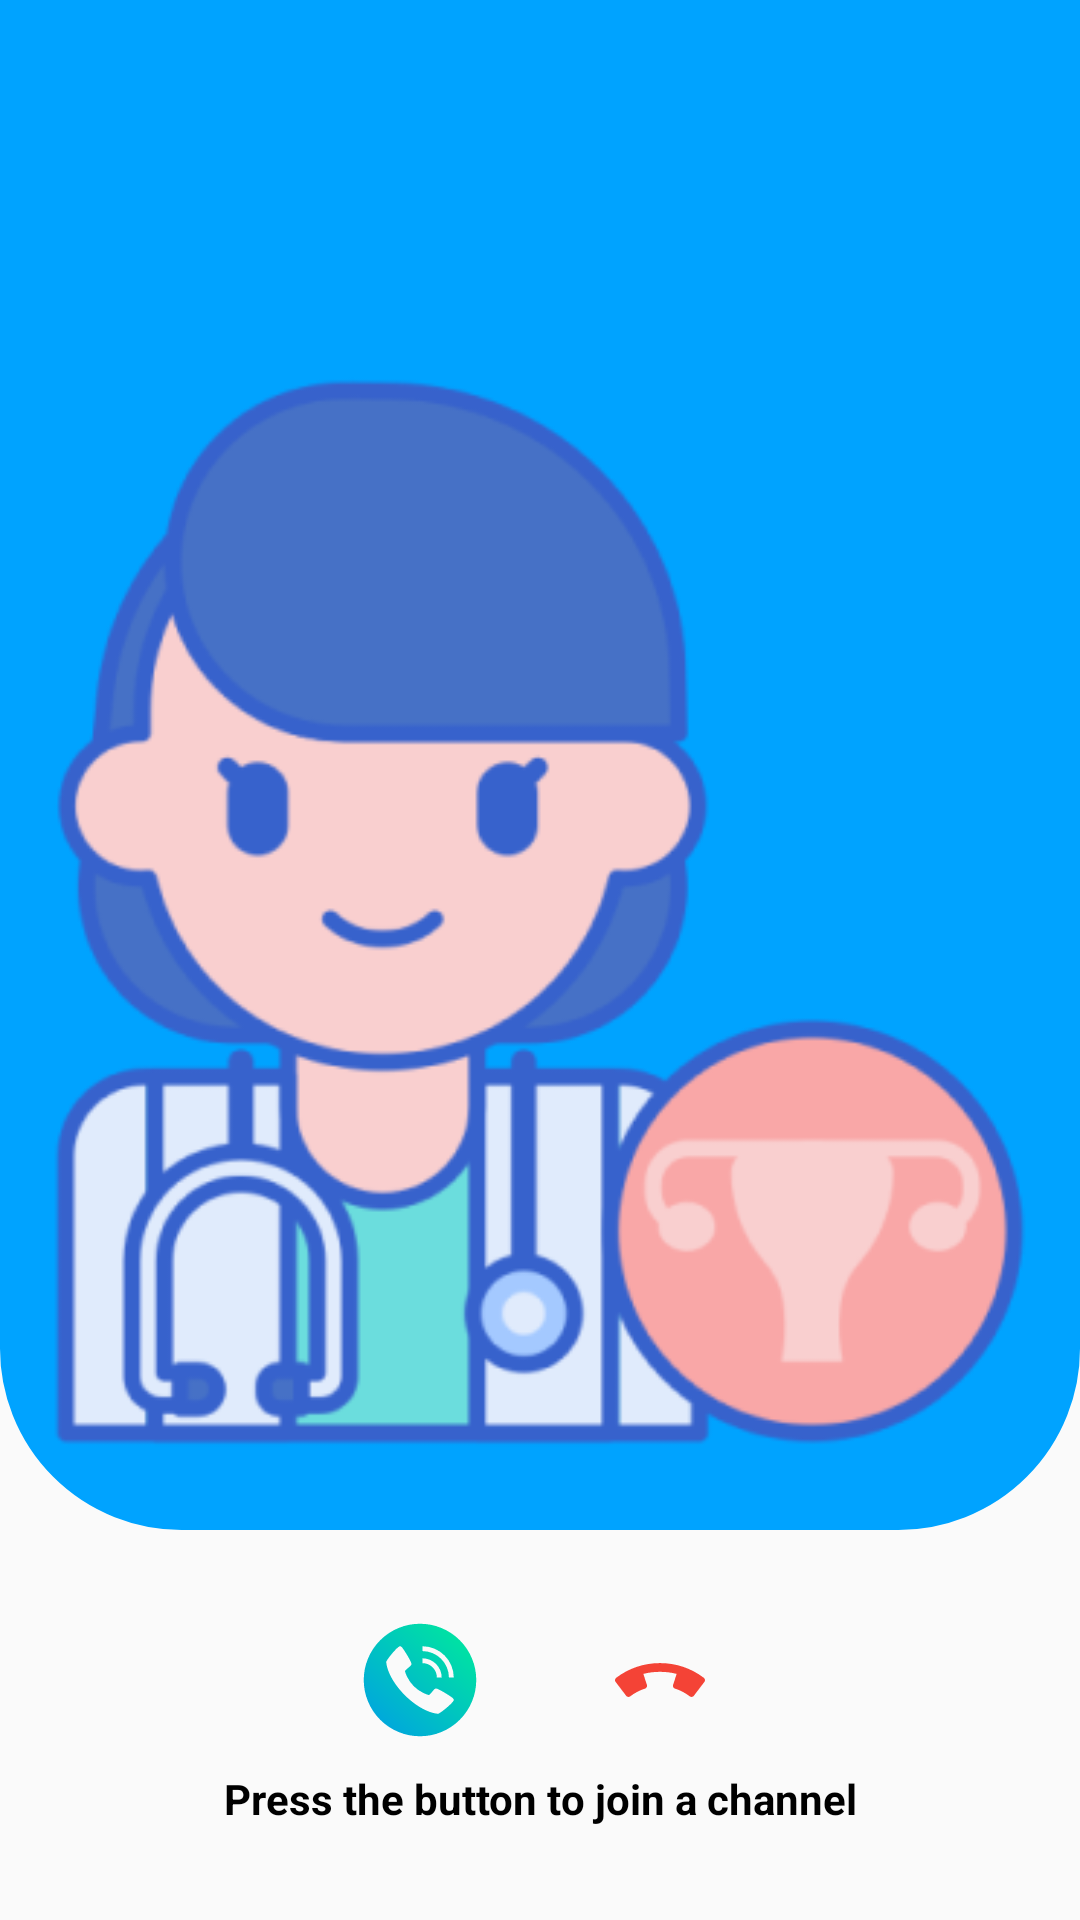

Produce the Android XML layout that renders to this screen, including the resource entries it uses.
<!-- AndroidManifest.xml: application theme Theme.ICare -->
<!-- res/layout/activity_audio_call.xml -->
<?xml version="1.0" encoding="utf-8"?>
<layout xmlns:android="http://schemas.android.com/apk/res/android"
    xmlns:app="http://schemas.android.com/apk/res-auto"
    xmlns:tools="http://schemas.android.com/tools">

    <androidx.constraintlayout.widget.ConstraintLayout
        android:layout_width="match_parent"
        android:layout_height="match_parent"
        tools:context=".calls.AudioCallActivity">

        <LinearLayout
            android:id="@+id/llToolBar"
            android:layout_width="match_parent"
            android:layout_height="wrap_content"
            android:background="@color/themeBlue"
            android:orientation="vertical"
            android:padding="10dp"
            android:paddingHorizontal="10dp"
            app:layout_constraintTop_toTopOf="parent">

            <LinearLayout
                android:layout_width="match_parent"
                android:layout_height="wrap_content"
                android:layout_marginTop="10dp"
                android:orientation="horizontal">

                <ImageView
                    android:layout_width="30dp"
                    android:layout_height="30dp"
                    android:src="@drawable/back_arrow" />
            </LinearLayout>

        </LinearLayout>

        <ImageView
            android:id="@+id/imgBack"
            android:layout_width="match_parent"
            android:layout_height="450dp"
            android:src="@drawable/background_bottom_tint"
            app:layout_constraintTop_toBottomOf="@+id/llToolBar" />

        <ImageView
            android:layout_width="match_parent"
            android:layout_height="wrap_content"
            android:layout_marginBottom="20dp"
            android:src="@drawable/girl_doctor"
            app:layout_constraintBottom_toBottomOf="@+id/imgBack" />

        <LinearLayout
            android:id="@+id/llCallSetting"
            android:layout_width="match_parent"
            android:layout_height="wrap_content"
            android:layout_marginTop="30dp"
            android:gravity="center"
            android:orientation="horizontal"
            app:layout_constraintTop_toBottomOf="@+id/imgBack">

            <ImageView
                android:id="@+id/btnJoinCall"
                android:layout_width="40dp"
                android:layout_height="40dp"
                android:layout_marginHorizontal="20dp"
                android:src="@drawable/ic_telephone" />

            <ImageView
                android:id="@+id/LeaveButton"
                android:layout_width="40dp"
                android:layout_height="40dp"
                android:background="@drawable/purple_btn_bg"
                android:layout_marginHorizontal="20dp"
                android:onClick="leaveChannel"
                android:padding="@dimen/dp_5"
                android:src="@drawable/ic_phone_call_end" />
        </LinearLayout>

        <TextView
            android:id="@+id/infoText"
            android:layout_width="wrap_content"
            android:layout_height="wrap_content"
            android:layout_marginStart="16dp"
            android:layout_marginTop="10dp"
            android:layout_marginEnd="16dp"
            android:layout_marginBottom="10dp"
            android:text="Press the button to join a channel"
            android:textColor="@color/black"
            android:textSize="@dimen/sp_14"
            android:textStyle="bold"
            app:layout_constraintEnd_toEndOf="parent"
            app:layout_constraintStart_toStartOf="parent"
            app:layout_constraintTop_toBottomOf="@+id/llCallSetting" />

    </androidx.constraintlayout.widget.ConstraintLayout>
</layout>
<!-- resources referenced by this layout -->
<resources>
  <color name="black">#000000</color>
  <color name="themeBlue">#00A3FF</color>
  <dimen name="dp_5">5dp</dimen>
  <dimen name="sp_14">14sp</dimen>
  <!-- drawable background_bottom_tint (drawable) -->
  <?xml version="1.0" encoding="utf-8"?>
  <shape xmlns:android="http://schemas.android.com/apk/res/android">
      <solid android:color="@color/themeBlue" />
  
      <stroke
          android:width="1dp"
          android:color="@color/themeBlue" />
  
      <corners
          android:bottomLeftRadius="60dp"
          android:bottomRightRadius="60dp" />
  </shape>
  <!-- drawable girl_doctor: png bitmap (drawable, 36578 bytes) -->
  <!-- drawable ic_phone_call_end (drawable) -->
  <vector xmlns:android="http://schemas.android.com/apk/res/android"
      android:width="497.88dp"
      android:height="497.88dp"
      android:viewportWidth="497.88"
      android:viewportHeight="497.88">
    <path
        android:pathData="M491.59,237.04c-70.08,-53.44 -153.98,-81.7 -242.66,-81.7S76.36,183.6 6.28,237.04c-3.36,2.56 -5.6,6.37 -6.14,10.59s0.58,8.48 3.14,11.84l58.56,76.77c2.59,3.39 6.37,5.6 10.59,6.14c4.22,0.61 8.48,-0.58 11.84,-3.14c24.7,-18.91 52.29,-33.34 81.92,-42.91c8.38,-2.72 12.99,-11.71 10.3,-20.13l-19.65,-61.09c59.55,-15.17 124.61,-15.2 184.19,0l-19.65,61.09c-2.72,8.42 1.92,17.41 10.3,20.13c29.6,9.57 57.15,24 81.92,42.91c2.82,2.11 6.21,3.3 9.73,3.3c0.7,0 1.41,-0.06 2.11,-0.16c4.22,-0.58 8.03,-2.75 10.59,-6.11l58.56,-76.8c2.56,-3.36 3.71,-7.65 3.14,-11.84C497.19,243.4 494.95,239.6 491.59,237.04z"
        android:fillColor="#F44336"/>
  </vector>
  <!-- drawable ic_telephone (drawable) -->
  <vector xmlns:android="http://schemas.android.com/apk/res/android"
      xmlns:aapt="http://schemas.android.com/aapt"
      android:width="512dp"
      android:height="512dp"
      android:viewportWidth="32"
      android:viewportHeight="32">
    <path
        android:pathData="m16,1a15,15 0,1 0,15 15,15 15,0 0,0 -15,-15zM16.643,10.214a5.149,5.149 0,0 1,5.143 5.143h-1.286a3.861,3.861 0,0 0,-3.857 -3.857zM20.808,25c-0.039,0 -3.9,-0.066 -8.865,-4.943 -4.877,-4.963 -4.943,-8.826 -4.943,-8.865 0,-0.481 3,-4.192 3.663,-4.192 0.23,0 0.409,0.156 0.605,0.39 0.472,0.562 2.559,3.856 2.463,4.405 -0.046,0.258 -0.265,0.454 -0.893,0.981a7.416,7.416 0,0 0,-0.866 0.8,6.906 6.906,0 0,0 0.566,1.526 9.435,9.435 0,0 0,4.362 4.36,6.906 6.906,0 0,0 1.526,0.566 7.416,7.416 0,0 0,0.8 -0.866c0.527,-0.628 0.723,-0.847 0.981,-0.893 0.549,-0.1 3.843,1.991 4.405,2.463 0.234,0.2 0.39,0.375 0.39,0.605 -0.002,0.663 -3.713,3.663 -4.194,3.663zM23.714,15.357a7.079,7.079 0,0 0,-7.071 -7.071v-1.286a8.367,8.367 0,0 1,8.357 8.357z">
      <aapt:attr name="android:fillColor">
        <gradient 
            android:startX="2.794"
            android:startY="29.867"
            android:endX="25.809"
            android:endY="5.701"
            android:type="linear">
          <item android:offset="0" android:color="#FF00A1E2"/>
          <item android:offset="1" android:color="#FF00E0A5"/>
        </gradient>
      </aapt:attr>
    </path>
  </vector>
  <style name="Theme.ICare" parent="Theme.MaterialComponents.Light.NoActionBar.Bridge">
          
          <item name="colorPrimary">@color/themeBlue</item>
          <item name="colorPrimaryVariant">@color/themeBlue</item>
          <item name="colorOnPrimary">@color/white</item>
          
          <item name="colorSecondary">@color/colorBackGroundEdittext</item>
          <item name="colorSecondaryVariant">@color/colorBackGroundEdittext</item>
          <item name="colorOnSecondary">@color/black</item>
          
          <item name="android:statusBarColor">@color/themeBlue</item>
          
      </style>
  <color name="white">#FFFFFFFF</color>
  <color name="colorBackGroundEdittext">#526278</color>
</resources>
